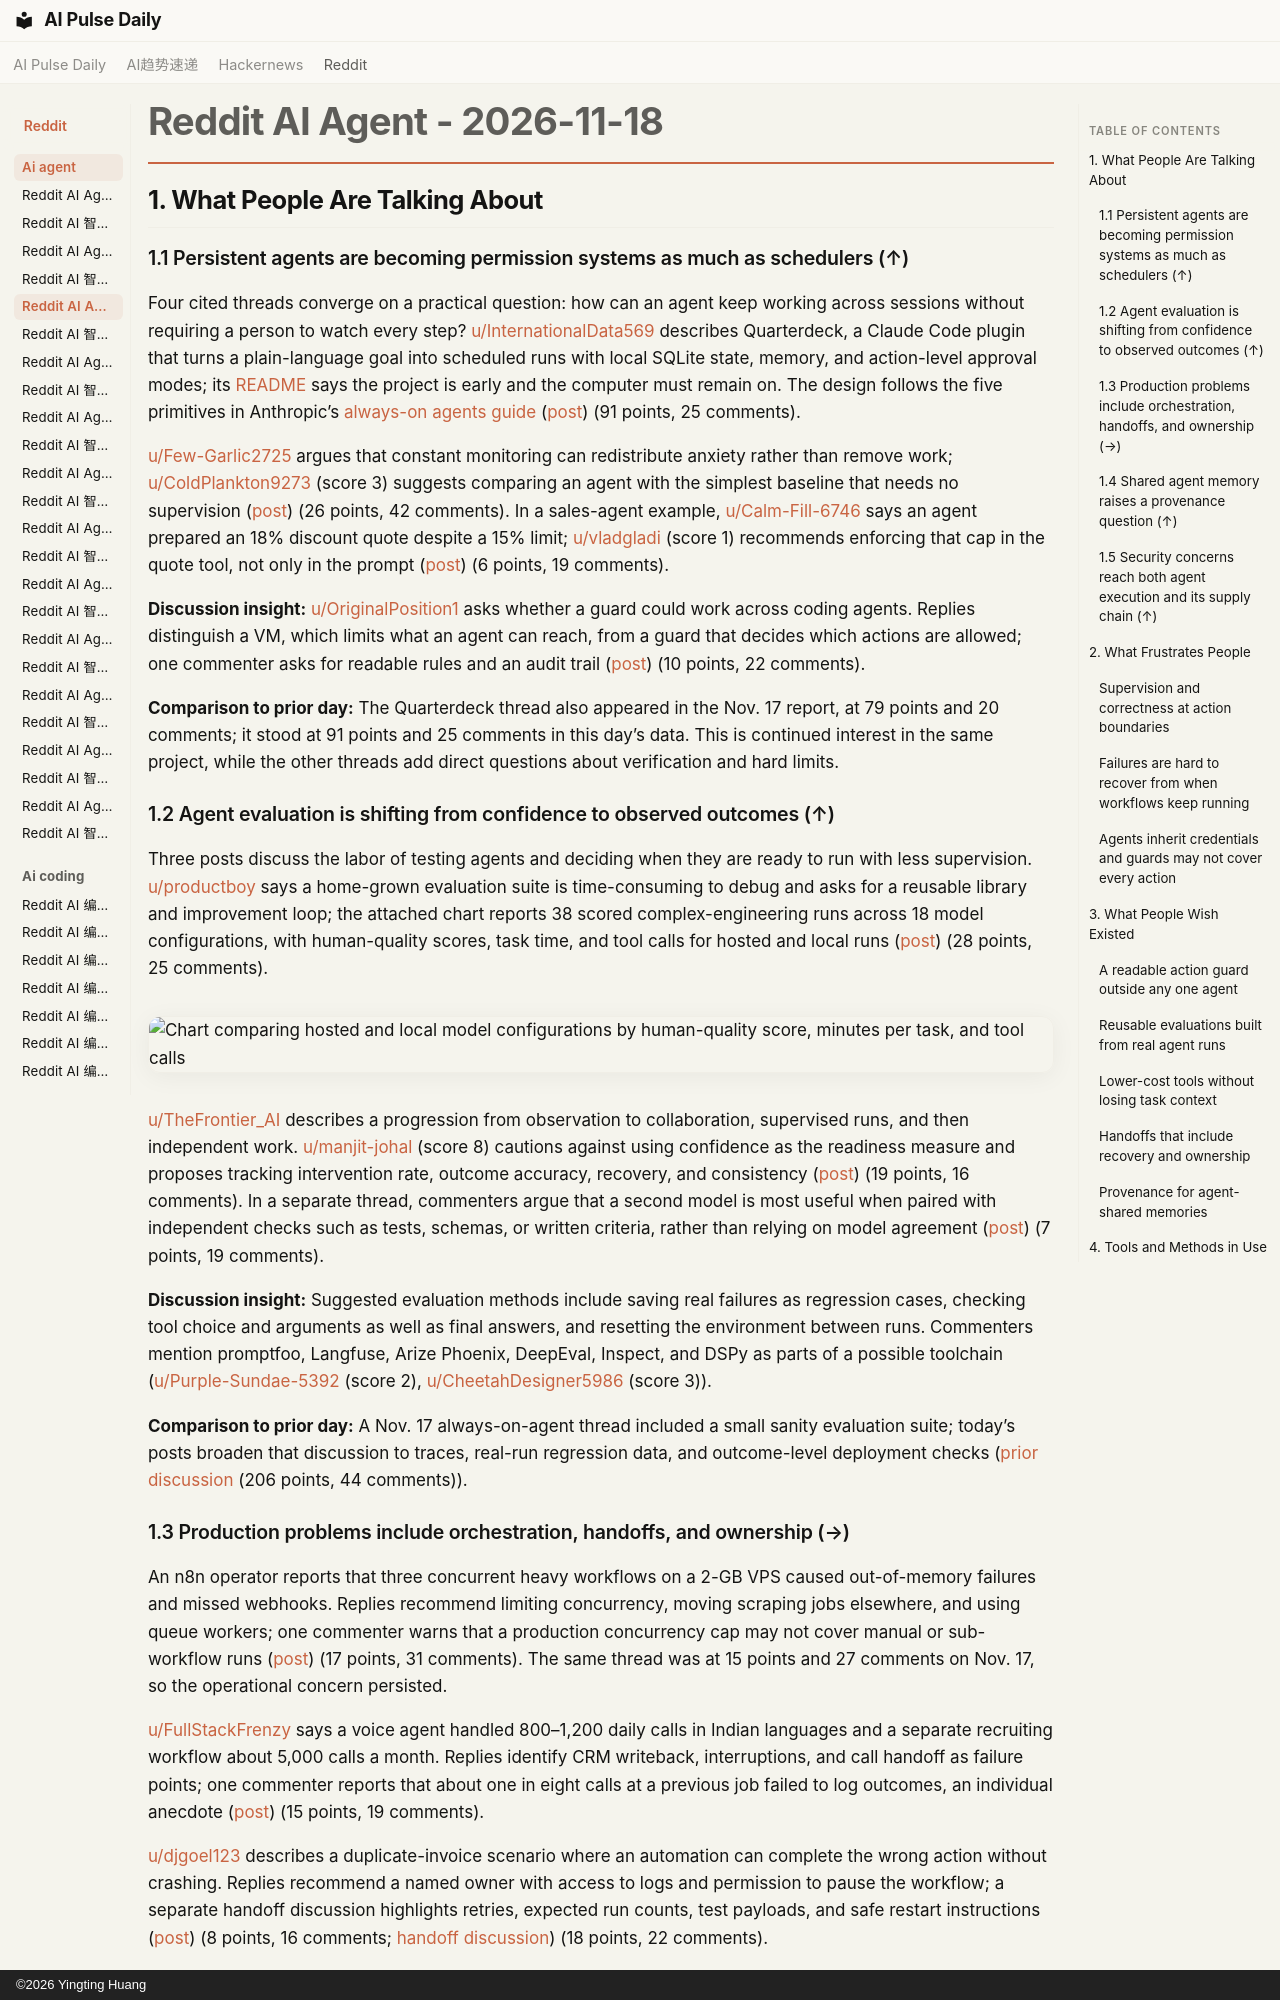

repository: vibewatch/vibewatch.github.io · page: reddit/ai-agent/2026-11-18/index.html · generator: mkdocs · copyright: ©2026 Yingting Huang

# Reddit AI Agent - 2026-11-18

## 1. What People Are Talking About

### 1.1 Persistent agents are becoming permission systems as much as schedulers (↑)

Four cited threads converge on a practical question: how can an agent keep working across sessions without requiring a person to watch every step? [u/InternationalData569](https://www.reddit.com/user/InternationalData569) describes Quarterdeck, a Claude Code plugin that turns a plain-language goal into scheduled runs with local SQLite state, memory, and action-level approval modes; its [README](https://github.com/shannonbay/Quarterdeck) says the project is early and the computer must remain on. The design follows the five primitives in Anthropic’s [always-on agents guide](https://claude.com/resources/articles/building-always-on-agents) ([post](https://www.reddit.com/r/AI_Agents/comments/1xy9269/anthropics_new_alwayson_agents_guide_requires/)) (91 points, 25 comments).

[u/Few-Garlic2725](https://www.reddit.com/user/Few-Garlic2725) argues that constant monitoring can redistribute anxiety rather than remove work; [u/ColdPlankton9273](https://www.reddit.com/user/ColdPlankton9273) (score 3) suggests comparing an agent with the simplest baseline that needs no supervision ([post](https://www.reddit.com/r/AI_Agents/comments/1xzfimw/i_think_ai_agents_that_need_constant_babysitting/)) (26 points, 42 comments). In a sales-agent example, [u/Calm-Fill-6746](https://www.reddit.com/user/Calm-Fill-6746) says an agent prepared an 18% discount quote despite a 15% limit; [u/vladgladi](https://www.reddit.com/user/vladgladi) (score 1) recommends enforcing that cap in the quote tool, not only in the prompt ([post](https://www.reddit.com/r/AI_Agents/comments/1xzaw2g/what_separates_reliable_sales_agents_from_the/)) (6 points, 19 comments).

**Discussion insight:** [u/OriginalPosition1](https://www.reddit.com/user/OriginalPosition1) asks whether a guard could work across coding agents. Replies distinguish a VM, which limits what an agent can reach, from a guard that decides which actions are allowed; one commenter asks for readable rules and an audit trail ([post](https://www.reddit.com/r/AI_Agents/comments/1xyiaer/would_you_use_a_guard_for_the_ai_agents_running/)) (10 points, 22 comments).

**Comparison to prior day:** The Quarterdeck thread also appeared in the Nov. 17 report, at 79 points and 20 comments; it stood at 91 points and 25 comments in this day’s data. This is continued interest in the same project, while the other threads add direct questions about verification and hard limits.

### 1.2 Agent evaluation is shifting from confidence to observed outcomes (↑)

Three posts discuss the labor of testing agents and deciding when they are ready to run with less supervision. [u/productboy](https://www.reddit.com/user/productboy) says a home-grown evaluation suite is time-consuming to debug and asks for a reusable library and improvement loop; the attached chart reports 38 scored complex-engineering runs across 18 model configurations, with human-quality scores, task time, and tool calls for hosted and local runs ([post](https://www.reddit.com/r/AI_Agents/comments/1xyuy0j/agent_and_agentic_system_evals/)) (28 points, 25 comments).

![Chart comparing hosted and local model configurations by human-quality score, minutes per task, and tool calls](https://preview.redd.it/km865eyqk82i1.jpeg?width=2900&format=pjpg&auto=webp&s=b87795d6c125c8291ac00ac68b511a058c5fd794)

[u/TheFrontier_AI](https://www.reddit.com/user/TheFrontier_AI) describes a progression from observation to collaboration, supervised runs, and then independent work. [u/manjit-johal](https://www.reddit.com/user/manjit-johal) (score 8) cautions against using confidence as the readiness measure and proposes tracking intervention rate, outcome accuracy, recovery, and consistency ([post](https://www.reddit.com/r/AI_Agents/comments/1xypzl4/how_to_tell_if_you_built_a_really_good_ai_agent/)) (19 points, 16 comments). In a separate thread, commenters argue that a second model is most useful when paired with independent checks such as tests, schemas, or written criteria, rather than relying on model agreement ([post](https://www.reddit.com/r/AI_Agents/comments/1xz4guf/does_having_two_ais_check_each_other_actually/)) (7 points, 19 comments).

**Discussion insight:** Suggested evaluation methods include saving real failures as regression cases, checking tool choice and arguments as well as final answers, and resetting the environment between runs. Commenters mention promptfoo, Langfuse, Arize Phoenix, DeepEval, Inspect, and DSPy as parts of a possible toolchain ([u/Purple-Sundae-5392](https://www.reddit.com/user/Purple-Sundae-5392) (score 2), [u/CheetahDesigner5986](https://www.reddit.com/user/CheetahDesigner5986) (score 3)).

**Comparison to prior day:** A Nov. 17 always-on-agent thread included a small sanity evaluation suite; today’s posts broaden that discussion to traces, real-run regression data, and outcome-level deployment checks ([prior discussion](https://www.reddit.com/r/AI_Agents/comments/1xxhtk5/anthropic_just_mapped_out_the_5_primitives_of/) (206 points, 44 comments)).

### 1.3 Production problems include orchestration, handoffs, and ownership (→)

An n8n operator reports that three concurrent heavy workflows on a 2-GB VPS caused out-of-memory failures and missed webhooks. Replies recommend limiting concurrency, moving scraping jobs elsewhere, and using queue workers; one commenter warns that a production concurrency cap may not cover manual or sub-workflow runs ([post](https://www.reddit.com/r/n8n/comments/1xyf17k/selfhosted_n8n_on_a_2gb_vps_falls_over_when_three/)) (17 points, 31 comments). The same thread was at 15 points and 27 comments on Nov. 17, so the operational concern persisted.

[u/FullStackFrenzy](https://www.reddit.com/user/FullStackFrenzy) says a voice agent handled 800–1,200 daily calls in Indian languages and a separate recruiting workflow about 5,000 calls a month. Replies identify CRM writeback, interruptions, and call handoff as failure points; one commenter reports that about one in eight calls at a previous job failed to log outcomes, an individual anecdote ([post](https://www.reddit.com/r/AI_Agents/comments/1xyla98/anyone_actually_running_ai_voice_or_calling/)) (15 points, 19 comments).

[u/djgoel123](https://www.reddit.com/user/djgoel123) describes a duplicate-invoice scenario where an automation can complete the wrong action without crashing. Replies recommend a named owner with access to logs and permission to pause the workflow; a separate handoff discussion highlights retries, expected run counts, test payloads, and safe restart instructions ([post](https://www.reddit.com/r/AI_Agents/comments/1xycx96/everyone_wants_to_automate_the_workflow_who_owns/)) (8 points, 16 comments; [handoff discussion](https://www.reddit.com/r/automation/comments/1xzaeql/what_should_a_handoff_note_for_a_workflow_include/)) (18 points, 22 comments).
